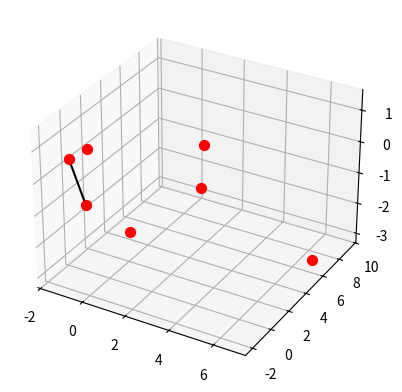

The matplotlib source for this figure:
import numpy as np
import matplotlib.pyplot as plt
import networkx as nx
from scipy.spatial import HalfspaceIntersection, ConvexHull, QhullError

def generate_random_h_representation(dim=3, num_ineq=10, seed=None):
    """
    Genera casualmente una rappresentazione H di un politopo in uno spazio di dimensione dim.
    """
    if seed is not None:
        np.random.seed(2)

    # Generiamo piani casuali con normali casuali e shift casuale
    A = np.random.randn(num_ineq, dim)
    b = np.random.rand(num_ineq) * 5  # Per evitare politopi degeneri, shift positivo

    return A, b

def compute_vertices(A, b):
    """
    Trova i vertici del politopo dato un insieme di disuguaglianze Ax <= b.
    """
    num_ineq, dim = A.shape
    vertices = []
    
    # Troviamo tutti i sottoinsiemi di equazioni che potrebbero definire un vertice
    from itertools import combinations
    for idxs in combinations(range(num_ineq), dim):  # dim equazioni per trovare un punto
        try:
            A_sub = A[list(idxs)]
            b_sub = b[list(idxs)]
            vertex = np.linalg.solve(A_sub, b_sub)  # Risolve Ax = b
            if np.all(A @ vertex <= b + 1e-6):  # Controlla se il punto soddisfa tutte le altre disuguaglianze
                vertices.append(tuple(vertex))
        except np.linalg.LinAlgError:
            continue  # Skip if the system is singular
    
    return list(set(vertices))  # Rimuoviamo duplicati

def build_graph(vertices):
    """
    Costruisce un grafo in cui i nodi sono i vertici e gli spigoli sono definiti dalla loro vicinanza.
    """
    G = nx.Graph()
    G.add_nodes_from(range(len(vertices)))

    # Connettiamo i vertici se la loro distanza è "piccola" (euristica)
    for i, v1 in enumerate(vertices):
        for j, v2 in enumerate(vertices):
            if i < j and np.linalg.norm(np.array(v1) - np.array(v2)) < 2.0:  # Soglia arbitraria
                G.add_edge(i, j)

    return G

def plot_graph_3d(vertices, G):
    """
    Plotta il grafo in 3D.
    """
    fig = plt.figure()
    ax = fig.add_subplot(111, projection='3d')
    
    pos = {i: v for i, v in enumerate(vertices)}
    for i, j in G.edges:
        v1, v2 = np.array(vertices[i]), np.array(vertices[j])
        ax.plot([v1[0], v2[0]], [v1[1], v2[1]], [v1[2], v2[2]], 'k-')

    for i, v in enumerate(vertices):
        ax.scatter(v[0], v[1], v[2], c='r', s=50)
    
    #plt.show()
    plt.savefig("graph.png")

# Generiamo un politopo casuale in 3D
A, b = generate_random_h_representation(dim=3, num_ineq=10, seed=42)
vertices = compute_vertices(A, b)

if len(vertices) > 0:
    G = build_graph(vertices)
    plot_graph_3d(vertices, G)
else:
    print("Il sistema di vincoli non genera un politopo valido.")
